10-way image classification set "cleaned_dataset" from GitHub (Raja-Lakshmanan/ElectronicComponentClassifier); label vocabulary: capacitor, diode, fuse, inductor, integrated circuit, LED, potentiometer, push button, resistor, transistor.

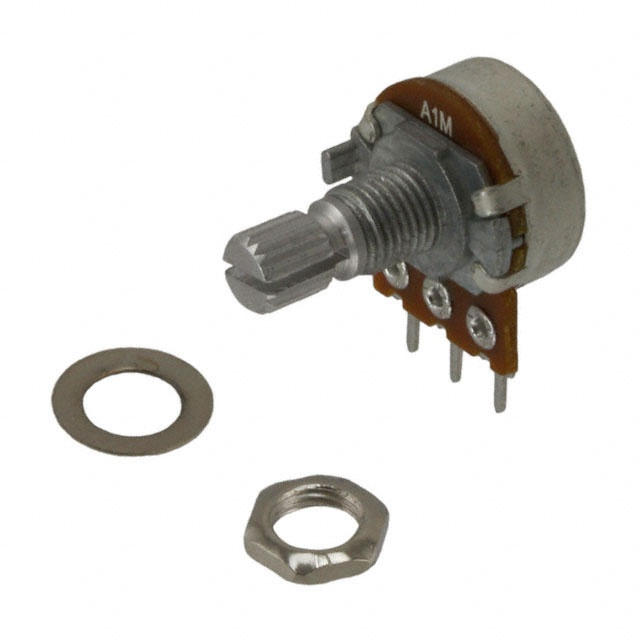
Label: potentiometer

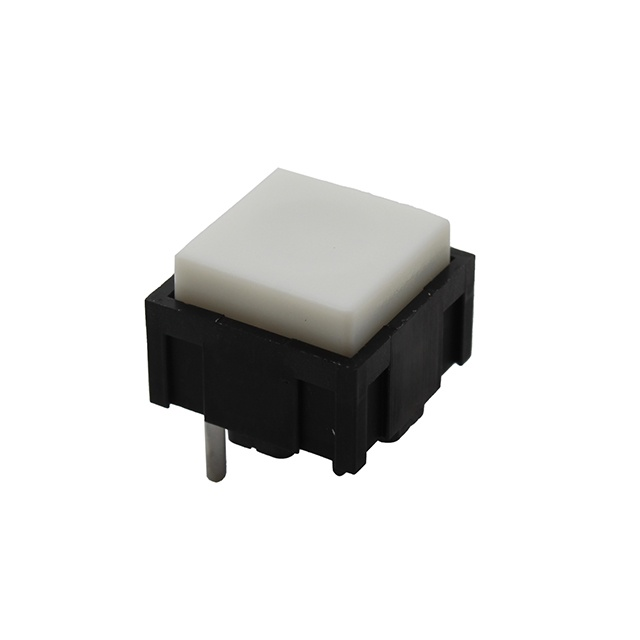
Label: push button

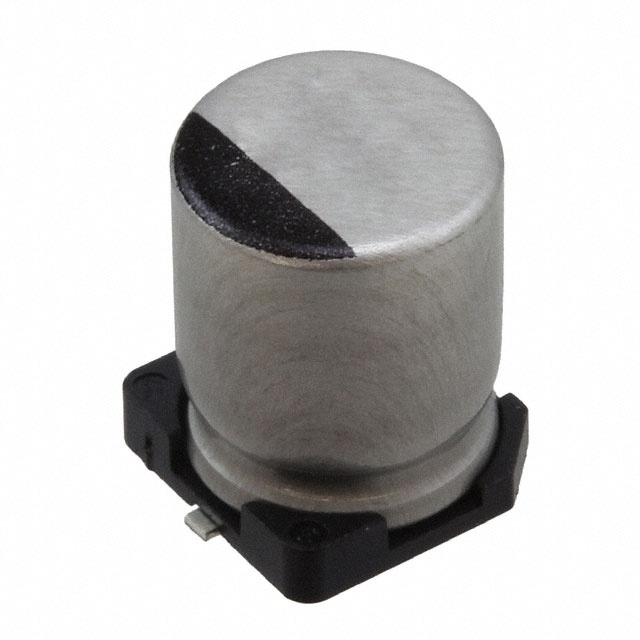
Label: capacitor

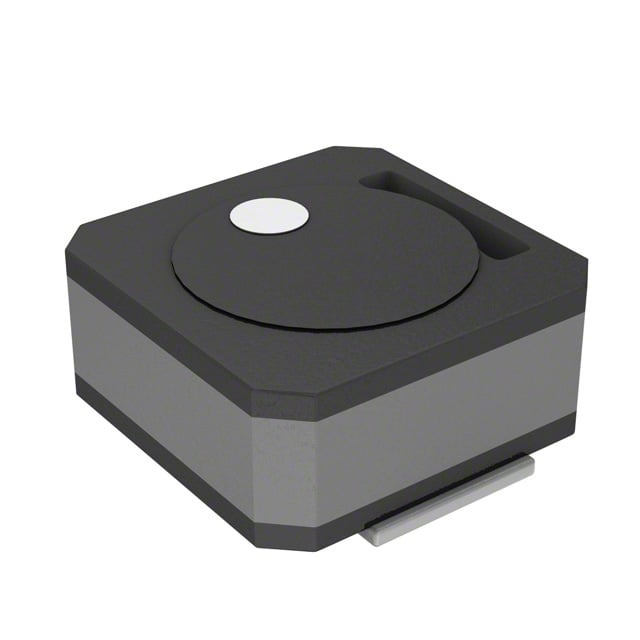
Label: inductor

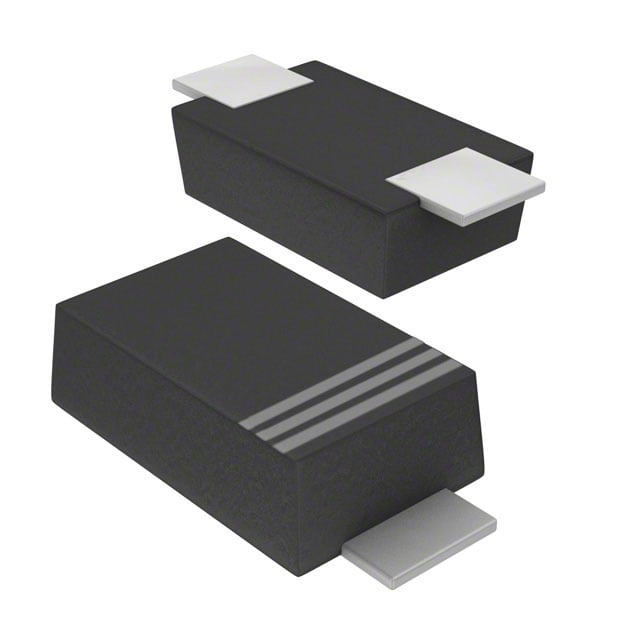
Label: diode

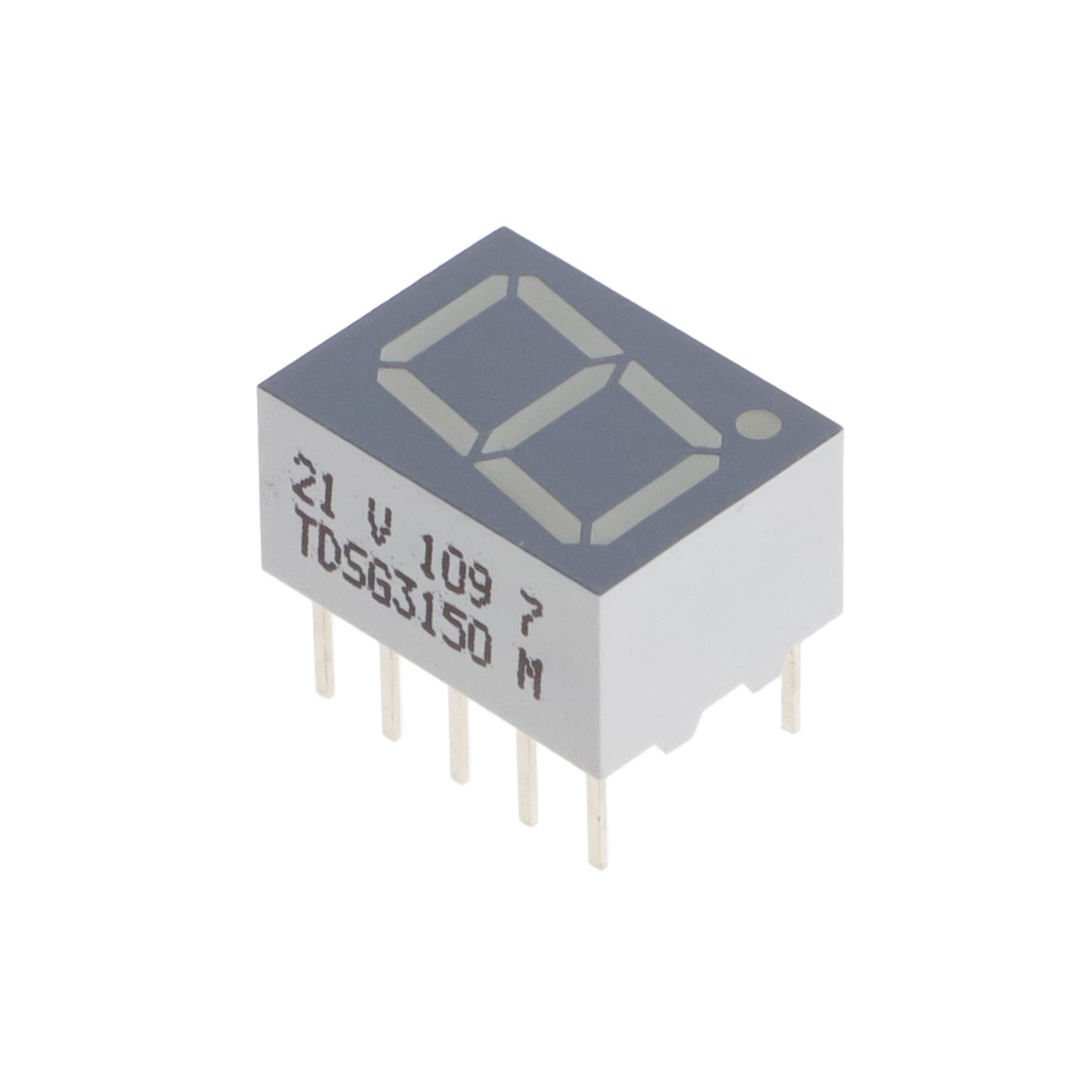
Label: LED
